Image classification data set "final" (sam-atil/Pokemon_ShinyHunter on GitHub). Class labels (60): Abra, Abra shiny, Bellsprout, Bellsprout shiny, Caterpie, Caterpie shiny, Clefairy, Clefairy shiny, Ditto, Ditto shiny, Drowzee, Drowzee shiny, Ekans, Ekans shiny, Geodude, Geodude shiny, Growlithe, Growlithe shiny, Hoothoot, Hoothoot shiny, Hoppip, Hoppip shiny, Kakuna, Kakuna shiny, Ledyba, Ledyba shiny, Mareep, Mareep shiny, Meowth, Meowth shiny, Metapod, Metapod shiny, Nidoran female, Nidoran female shiny, Nidoran male, Nidoran male shiny, Pidgey, Pidgey shiny, Pikachu, Pikachu shiny, Rattata, Rattata shiny, Sentret, Sentret shiny, Spearow, Spearow shiny, Spinarak, Spinarak shiny, Stantler, Stantler shiny, Vulpix, Vulpix shiny, Weedle, Weedle shiny, Wooper, Wooper shiny, Yanma, Yanma shiny, Zubat, Zubat shiny.

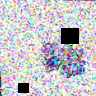
Label: Nidoran female

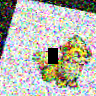
Label: Growlithe shiny

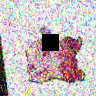
Label: Drowzee shiny

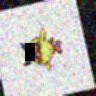
Label: Hoothoot shiny

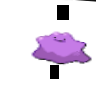
Label: Ditto

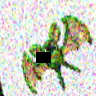
Label: Zubat shiny
